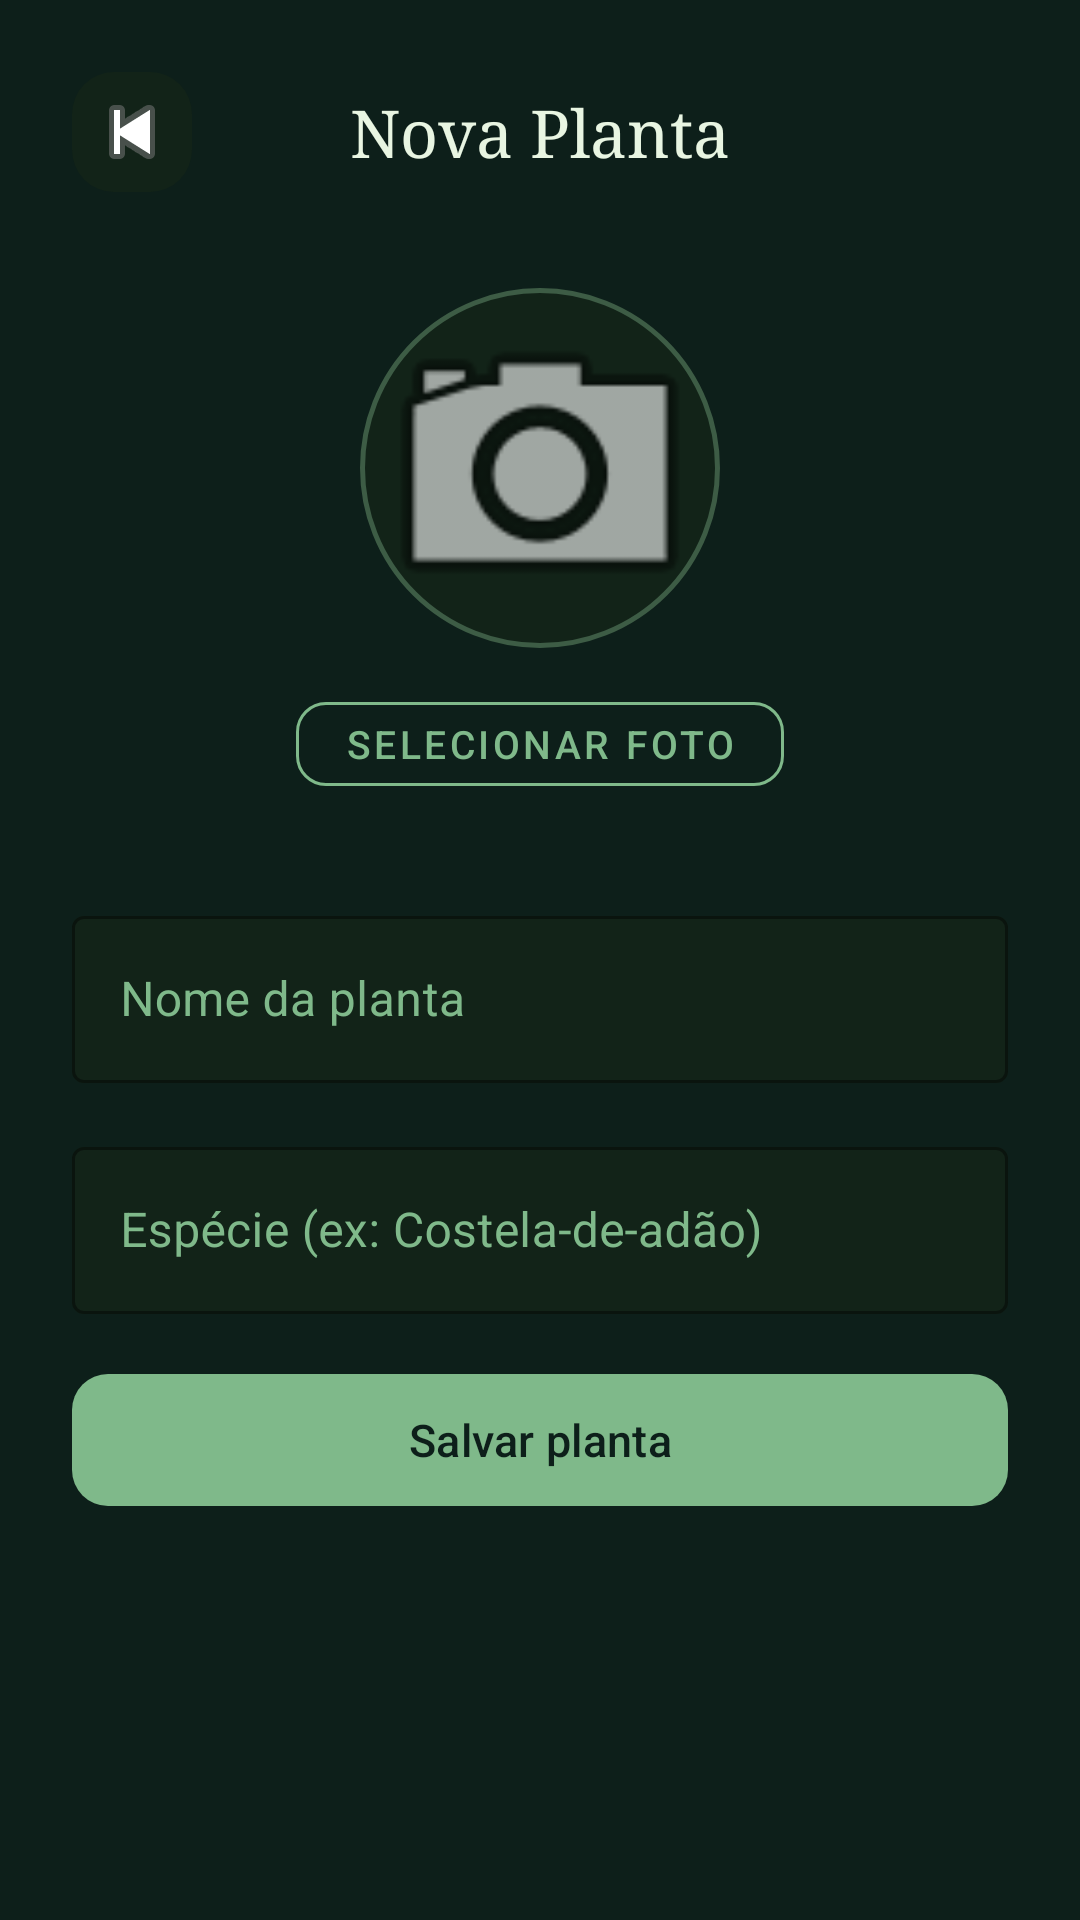

Android layout source for this screen:
<!-- AndroidManifest.xml: application theme Theme.Zenit -->
<!-- res/layout/activity_adicionar_planta.xml -->
<?xml version="1.0" encoding="utf-8"?>
<androidx.core.widget.NestedScrollView xmlns:android="http://schemas.android.com/apk/res/android"
    xmlns:app="http://schemas.android.com/apk/res-auto"
    xmlns:tools="http://schemas.android.com/tools"
    android:layout_width="match_parent"
    android:layout_height="match_parent"
    android:background="#0D1F1A"
    tools:context=".ui.AdicionarPlantaActivity">

    <LinearLayout
        android:layout_width="match_parent"
        android:layout_height="wrap_content"
        android:orientation="vertical"
        android:padding="24dp">

        
        <LinearLayout
            android:layout_width="match_parent"
            android:layout_height="wrap_content"
            android:orientation="horizontal"
            android:gravity="center_vertical"
            android:layout_marginBottom="32dp">

            <ImageButton
                android:id="@+id/btnVoltar"
                android:layout_width="40dp"
                android:layout_height="40dp"
                android:src="@android:drawable/ic_media_previous"
                android:background="@drawable/bg_sensor_card"
                android:contentDescription="Voltar" />

            <TextView
                android:layout_width="0dp"
                android:layout_height="wrap_content"
                android:layout_weight="1"
                android:text="Nova Planta"
                android:textColor="#E8F5E2"
                android:textSize="22sp"
                android:fontFamily="serif"
                android:gravity="center"
                android:layout_marginEnd="40dp" />
        </LinearLayout>

        
        <LinearLayout
            android:layout_width="match_parent"
            android:layout_height="wrap_content"
            android:orientation="vertical"
            android:gravity="center"
            android:layout_marginBottom="32dp">

            <ImageView
                android:id="@+id/imgFotoPlanta"
                android:layout_width="120dp"
                android:layout_height="120dp"
                android:scaleType="centerCrop"
                android:background="@drawable/bg_foto_planta"
                android:src="@android:drawable/ic_menu_camera"
                android:contentDescription="Foto da planta" />

            <com.google.android.material.button.MaterialButton
                android:id="@+id/btnSelecionarFoto"
                android:layout_width="wrap_content"
                android:layout_height="40dp"
                android:text="Selecionar foto"
                android:textColor="#7FB98A"
                android:textSize="13sp"
                app:backgroundTint="@android:color/transparent"
                app:strokeColor="#7FB98A"
                app:strokeWidth="1dp"
                app:cornerRadius="10dp"
                style="@style/Widget.MaterialComponents.Button.OutlinedButton"
                android:layout_marginTop="12dp" />
        </LinearLayout>

        
        <com.google.android.material.textfield.TextInputLayout
            android:id="@+id/tilNome"
            style="@style/Widget.MaterialComponents.TextInputLayout.OutlinedBox"
            android:layout_width="match_parent"
            android:layout_height="wrap_content"
            android:hint="Nome da planta"
            app:boxStrokeColor="#3D5C45"
            android:textColorHint="#7FB98A" app:hintTextColor="#7FB98A"
            app:boxBackgroundColor="#122318"
            android:layout_marginBottom="16dp">

            <com.google.android.material.textfield.TextInputEditText
                android:id="@+id/edtNome"
                android:layout_width="match_parent"
                android:layout_height="wrap_content"
                android:textColor="#E8F5E2"
                android:inputType="textCapSentences" />
        </com.google.android.material.textfield.TextInputLayout>

        
        <com.google.android.material.textfield.TextInputLayout
            android:id="@+id/tilEspecie"
            style="@style/Widget.MaterialComponents.TextInputLayout.OutlinedBox"
            android:layout_width="match_parent"
            android:layout_height="wrap_content"
            android:hint="Espécie (ex: Costela-de-adão)"
            app:boxStrokeColor="#3D5C45"
            android:textColorHint="#7FB98A" app:hintTextColor="#7FB98A"
            app:boxBackgroundColor="#122318"
            android:layout_marginBottom="16dp">

            <com.google.android.material.textfield.TextInputEditText
                android:id="@+id/edtEspecie"
                android:layout_width="match_parent"
                android:layout_height="wrap_content"
                android:textColor="#E8F5E2"
                android:inputType="textCapSentences" />
        </com.google.android.material.textfield.TextInputLayout>

        
        <com.google.android.material.button.MaterialButton
            android:id="@+id/btnSalvar"
            android:layout_width="match_parent"
            android:layout_height="52dp"
            android:text="Salvar planta"
            android:textColor="#0D1F1A"
            android:textSize="15sp"
            app:backgroundTint="#7FB98A"
            app:cornerRadius="12dp" />

    </LinearLayout>
</androidx.core.widget.NestedScrollView>
<!-- resources referenced by this layout -->
<resources>
  <!-- drawable bg_foto_planta (drawable) -->
  <?xml version="1.0" encoding="utf-8"?>
  <shape xmlns:android="http://schemas.android.com/apk/res/android"
      android:shape="oval">
      <solid android:color="#122318" />
      <stroke
          android:width="1.5dp"
          android:color="#3D5C45" />
  </shape>
  <!-- drawable bg_sensor_card (drawable) -->
  <?xml version="1.0" encoding="utf-8"?>
  <shape xmlns:android="http://schemas.android.com/apk/res/android"
      android:shape="rectangle">
      <solid android:color="#122318" />
      <corners android:radius="14dp" />
  </shape>
  <style name="Theme.Zenit" parent="Base.Theme.Zenit" />
  <style name="Base.Theme.Zenit" parent="Theme.Material3.DayNight.NoActionBar">
          
          
      </style>
</resources>
